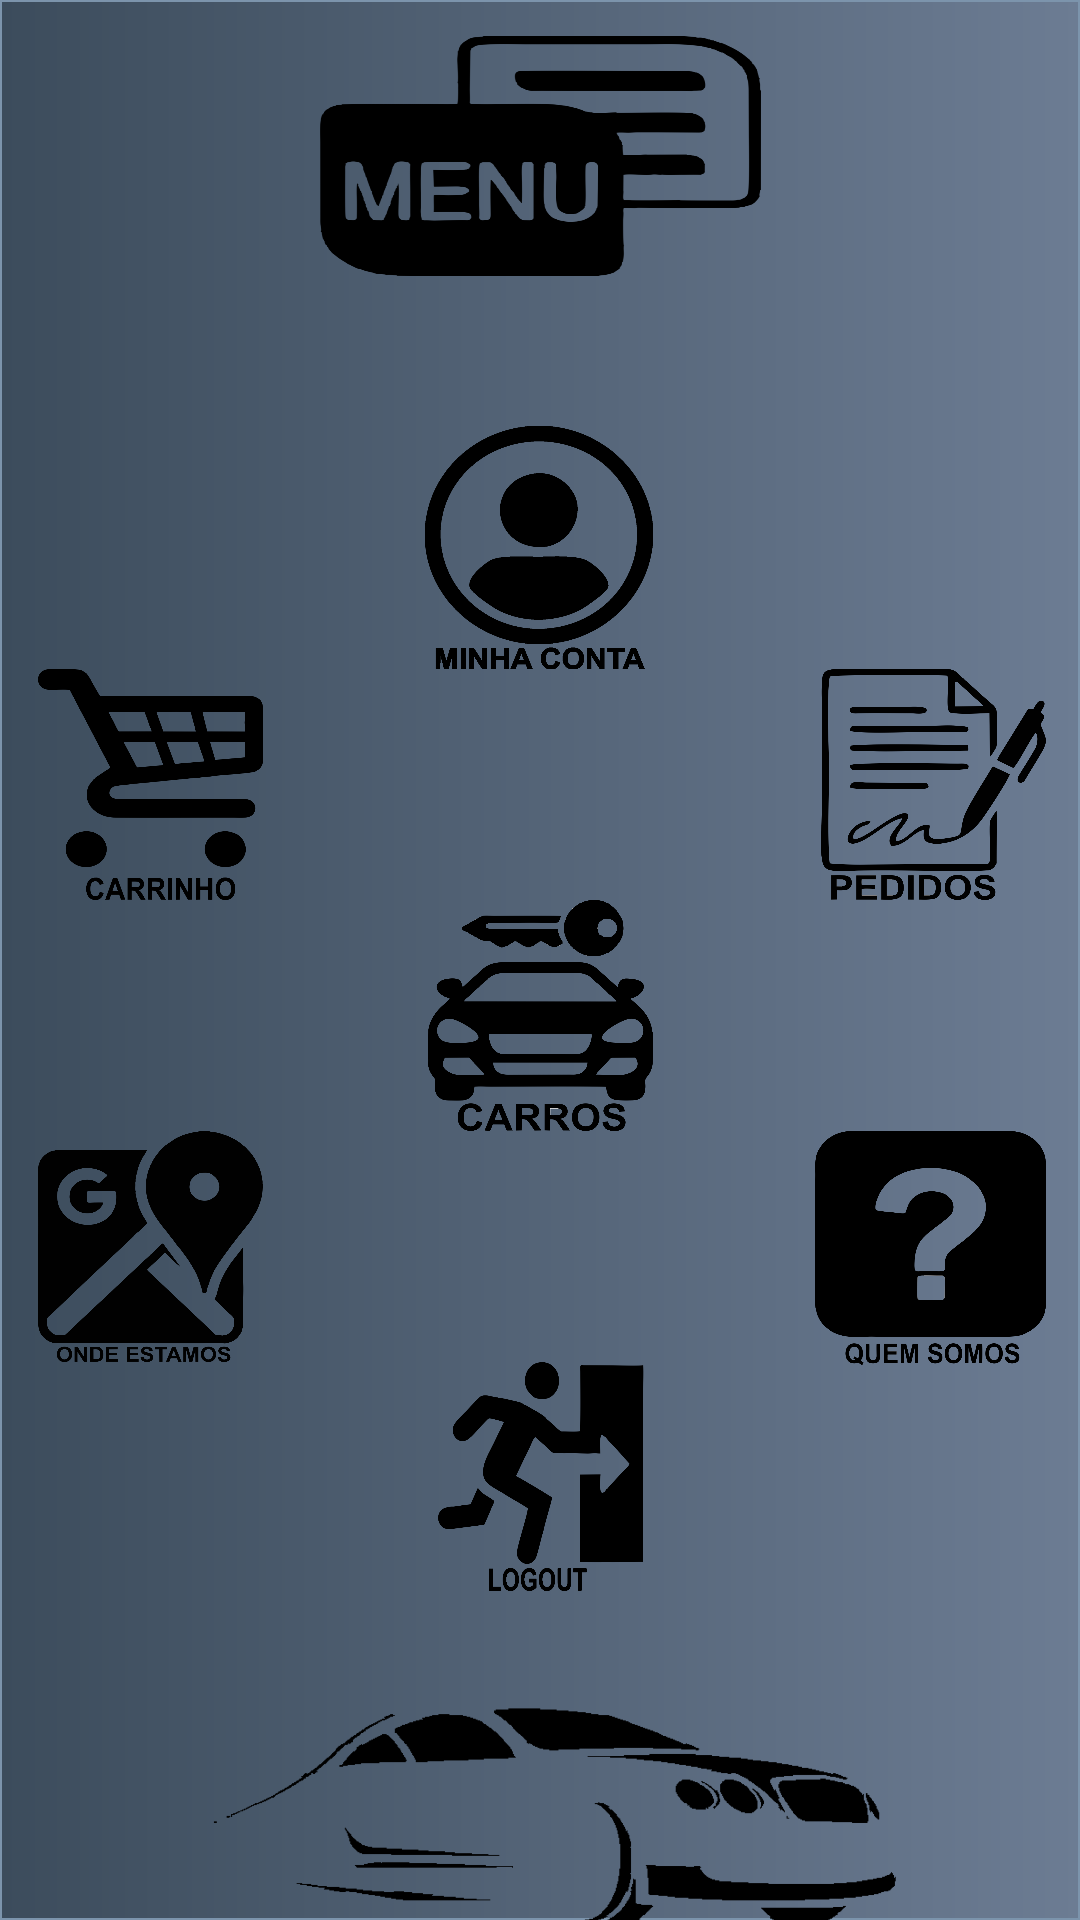

Produce the Android XML layout that renders to this screen, including the resource entries it uses.
<!-- AndroidManifest.xml: application theme Theme.AplicativoMobileAdminiscar -->
<!-- res/layout/activity_menu.xml -->
<?xml version="1.0" encoding="utf-8"?>
<androidx.constraintlayout.widget.ConstraintLayout xmlns:android="http://schemas.android.com/apk/res/android"
    xmlns:app="http://schemas.android.com/apk/res-auto"
    xmlns:tools="http://schemas.android.com/tools"
    android:layout_width="match_parent"
    android:layout_height="match_parent"
    android:background="@drawable/fundo_beauty_full">

    <Button
        android:id="@+id/buttonMinhaConta"
        android:layout_width="76dp"
        android:layout_height="81dp"
        android:layout_marginStart="170dp"
        android:layout_marginEnd="171dp"
        android:background="@drawable/perfil_menu"
        android:textSize="18sp"
        app:layout_constraintBottom_toTopOf="@+id/buttonCarros"
        app:layout_constraintEnd_toEndOf="parent"
        app:layout_constraintStart_toStartOf="parent"
        app:layout_constraintTop_toBottomOf="@+id/txtMenu" />

    <Button
        android:id="@+id/buttonQuemSomos"
        android:layout_width="77dp"
        android:layout_height="78dp"
        android:layout_marginEnd="37dp"
        android:layout_marginBottom="98dp"
        android:background="@drawable/quem_somos"
        android:textSize="18sp"
        app:layout_constraintBottom_toTopOf="@+id/imgViewRodape"
        app:layout_constraintEnd_toEndOf="parent"
        app:layout_constraintStart_toEndOf="@+id/buttonMapa"
        app:layout_constraintTop_toBottomOf="@+id/buttonPedidos" />

    <ImageView
        android:id="@+id/imgViewRodape"
        android:layout_width="361dp"
        android:layout_height="174dp"
        android:layout_marginStart="25dp"
        android:layout_marginEnd="25dp"
        android:layout_marginBottom="4dp"
        android:clickable="true"
        android:contentDescription="@string/todo"
        app:layout_constraintBottom_toBottomOf="parent"
        app:layout_constraintEnd_toEndOf="parent"
        app:layout_constraintStart_toStartOf="parent"
        app:layout_constraintTop_toBottomOf="@+id/buttonLogout"
        app:srcCompat="@drawable/adminiscar_mobile04" />

    <TextView
        android:id="@+id/txtMenu"
        android:layout_width="147dp"
        android:layout_height="80dp"
        android:layout_marginStart="132dp"
        android:layout_marginTop="16dp"
        android:layout_marginEnd="132dp"
        android:layout_marginBottom="50dp"
        android:background="@drawable/menu"
        app:layout_constraintBottom_toTopOf="@+id/buttonMinhaConta"
        app:layout_constraintEnd_toEndOf="parent"
        app:layout_constraintStart_toStartOf="parent"
        app:layout_constraintTop_toTopOf="parent" />

    <Button
        android:id="@+id/buttonCarrinho"
        android:layout_width="75dp"
        android:layout_height="77dp"
        android:layout_marginStart="38dp"
        android:layout_marginTop="223dp"
        android:layout_marginEnd="186dp"
        android:layout_marginBottom="77dp"
        android:background="@drawable/carrinho"
        android:textSize="18sp"
        app:layout_constraintBottom_toTopOf="@+id/buttonMapa"
        app:layout_constraintEnd_toStartOf="@+id/buttonPedidos"
        app:layout_constraintStart_toStartOf="parent"
        app:layout_constraintTop_toTopOf="parent" />

    <Button
        android:id="@+id/buttonLogout"
        android:layout_width="75dp"
        android:layout_height="77dp"
        android:layout_marginStart="168dp"
        android:layout_marginEnd="168dp"
        android:layout_marginBottom="22dp"
        android:background="@drawable/logout"
        android:textSize="18sp"
        app:layout_constraintBottom_toTopOf="@+id/imgViewRodape"
        app:layout_constraintEnd_toEndOf="parent"
        app:layout_constraintStart_toStartOf="parent"
        app:layout_constraintTop_toBottomOf="@+id/buttonCarros" />

    <Button
        android:id="@+id/buttonMapa"
        android:layout_width="75dp"
        android:layout_height="77dp"
        android:layout_marginStart="38dp"
        android:layout_marginEnd="184dp"
        android:layout_marginBottom="99dp"
        android:background="@drawable/onde_estamos"
        android:textSize="18sp"
        app:layout_constraintBottom_toTopOf="@+id/imgViewRodape"
        app:layout_constraintEnd_toStartOf="@+id/buttonQuemSomos"
        app:layout_constraintStart_toStartOf="parent"
        app:layout_constraintTop_toBottomOf="@+id/buttonCarrinho" />

    <Button
        android:id="@+id/buttonPedidos"
        android:layout_width="75dp"
        android:layout_height="77dp"
        android:layout_marginTop="223dp"
        android:layout_marginEnd="37dp"
        android:layout_marginBottom="77dp"
        android:background="@drawable/pedidos"
        android:textSize="18sp"
        app:layout_constraintBottom_toTopOf="@+id/buttonQuemSomos"
        app:layout_constraintEnd_toEndOf="parent"
        app:layout_constraintStart_toEndOf="@+id/buttonCarrinho"
        app:layout_constraintTop_toTopOf="parent" />

    <Button
        android:id="@+id/buttonCarros"
        android:layout_width="75dp"
        android:layout_height="77dp"
        android:layout_marginStart="168dp"
        android:layout_marginTop="77dp"
        android:layout_marginEnd="168dp"
        android:layout_marginBottom="77dp"
        android:background="@drawable/carros"
        android:textSize="18sp"
        app:layout_constraintBottom_toTopOf="@+id/buttonLogout"
        app:layout_constraintEnd_toEndOf="parent"
        app:layout_constraintStart_toStartOf="parent"
        app:layout_constraintTop_toBottomOf="@+id/buttonMinhaConta" />

</androidx.constraintlayout.widget.ConstraintLayout>
<!-- resources referenced by this layout -->
<resources>
  <!-- drawable adminiscar_mobile04: png bitmap (drawable, 128647 bytes) -->
  <!-- drawable carrinho: png bitmap (drawable, 66761 bytes) -->
  <!-- drawable carros: png bitmap (drawable, 110981 bytes) -->
  <!-- drawable fundo_beauty_full (drawable) -->
  <?xml version="1.0" encoding="utf-8"?>
  <shape xmlns:android="http://schemas.android.com/apk/res/android"
      android:shape="rectangle">
      <gradient android:startColor="#3c4c5c"
          android:endColor="#6c7c93"/>
      <stroke android:width="2px" android:color="#7c94ac" />
  </shape>
  <!-- drawable logout: png bitmap (drawable, 35202 bytes) -->
  <!-- drawable menu: png bitmap (drawable, 56391 bytes) -->
  <!-- drawable onde_estamos: png bitmap (drawable, 104986 bytes) -->
  <!-- drawable pedidos: png bitmap (drawable, 102402 bytes) -->
  <!-- drawable perfil_menu: png bitmap (drawable, 44442 bytes) -->
  <!-- drawable quem_somos: png bitmap (drawable, 76185 bytes) -->
  <string name="todo">TODO</string>
  <style name="Theme.AplicativoMobileAdminiscar" parent="Theme.AppCompat.DayNight.DarkActionBar">
          
  
      </style>
</resources>
